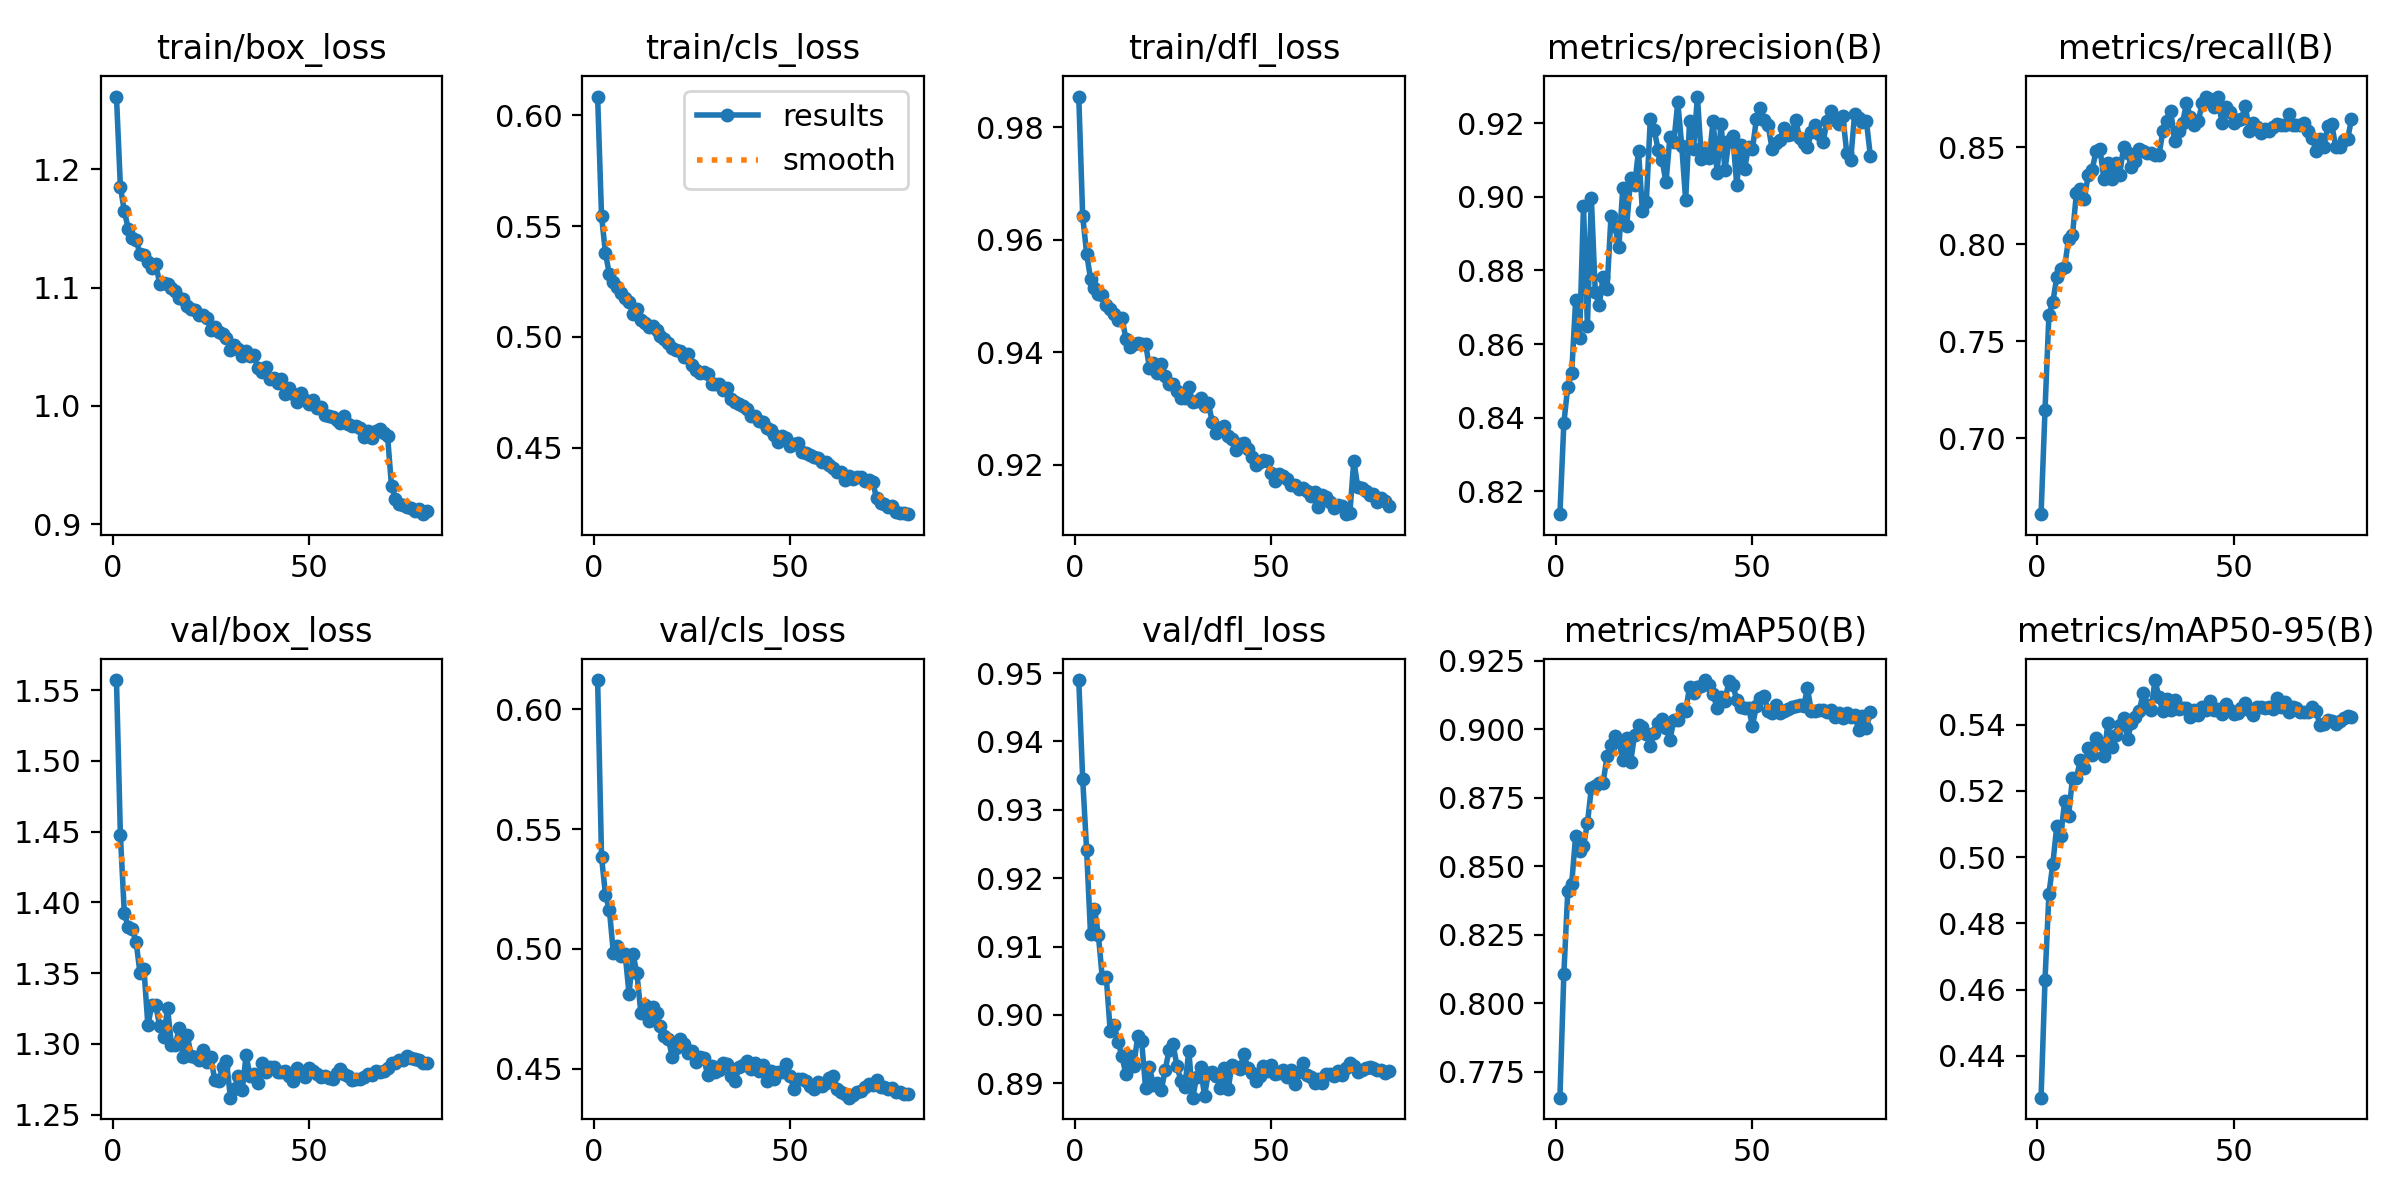

Source data for this figure (header and first rows):
epoch, time, train/box_loss, train/cls_loss, train/dfl_loss, metrics/precision(B), metrics/recall(B), metrics/mAP50(B), metrics/mAP50-95(B), val/box_loss, val/cls_loss, val/dfl_loss, lr/pg0, lr/pg1, lr/pg2
1, 174.6, 1.261, 0.6084, 0.9855, 0.8138, 0.6608, 0.7655, 0.4273, 1.557, 0.6121, 0.949, 0.0001664, 0.0001664, 0.06688
2, 332, 1.185, 0.5546, 0.9642, 0.8385, 0.7143, 0.8106, 0.4628, 1.447, 0.5384, 0.9345, 0.000333, 0.000333, 0.03372
3, 487.5, 1.165, 0.5377, 0.9576, 0.8485, 0.7636, 0.8409, 0.4889, 1.392, 0.5226, 0.9241, 0.000499, 0.000499, 0.000548
4, 642.5, 1.15, 0.5282, 0.9531, 0.8522, 0.7702, 0.8437, 0.498, 1.382, 0.5163, 0.9118, 0.0004983, 0.0004983, 0.0004983
5, 797.1, 1.142, 0.5248, 0.9516, 0.8718, 0.783, 0.8611, 0.5094, 1.381, 0.4985, 0.9156, 0.000497, 0.000497, 0.000497
6, 952.5, 1.14, 0.5227, 0.9504, 0.8616, 0.7872, 0.8555, 0.5063, 1.372, 0.5011, 0.9116, 0.0004952, 0.0004952, 0.0004952
7, 1107, 1.128, 0.5199, 0.9502, 0.8975, 0.7883, 0.8574, 0.5168, 1.35, 0.497, 0.9053, 0.0004932, 0.0004932, 0.0004932
8, 1262, 1.127, 0.5177, 0.9484, 0.8648, 0.8027, 0.8658, 0.5124, 1.353, 0.498, 0.9056, 0.0004907, 0.0004907, 0.0004907
9, 1417, 1.122, 0.5158, 0.9478, 0.8996, 0.8047, 0.8786, 0.5239, 1.313, 0.4814, 0.8976, 0.0004879, 0.0004879, 0.0004879
10, 1572, 1.117, 0.5103, 0.9469, 0.8741, 0.8263, 0.8794, 0.5239, 1.328, 0.4979, 0.8986, 0.0004847, 0.0004847, 0.0004847
11, 1727, 1.12, 0.5125, 0.9458, 0.8705, 0.8284, 0.8805, 0.5294, 1.327, 0.4899, 0.8961, 0.0004812, 0.0004812, 0.0004812
12, 1881, 1.103, 0.5075, 0.9462, 0.8783, 0.8231, 0.8806, 0.5268, 1.312, 0.4734, 0.8939, 0.0004773, 0.0004773, 0.0004773
13, 2036, 1.104, 0.5065, 0.9424, 0.875, 0.8356, 0.8903, 0.5331, 1.305, 0.4765, 0.8913, 0.000473, 0.000473, 0.000473
14, 2191, 1.103, 0.5046, 0.941, 0.8947, 0.8383, 0.8944, 0.5308, 1.325, 0.47, 0.894, 0.0004684, 0.0004684, 0.0004684
15, 2346, 1.099, 0.505, 0.9415, 0.8921, 0.8479, 0.8976, 0.5358, 1.299, 0.476, 0.8926, 0.0004635, 0.0004635, 0.0004635
16, 2501, 1.097, 0.503, 0.9417, 0.8863, 0.8489, 0.8957, 0.5345, 1.299, 0.4731, 0.8969, 0.0004583, 0.0004583, 0.0004583
17, 2656, 1.091, 0.5003, 0.9416, 0.9023, 0.8335, 0.8888, 0.5305, 1.311, 0.4677, 0.8962, 0.0004527, 0.0004527, 0.0004527
18, 2810, 1.09, 0.4991, 0.9416, 0.8921, 0.8417, 0.8971, 0.5404, 1.291, 0.4638, 0.8893, 0.0004469, 0.0004469, 0.0004469
19, 2965, 1.084, 0.4972, 0.9373, 0.9052, 0.8336, 0.8881, 0.5332, 1.306, 0.4625, 0.8923, 0.0004407, 0.0004407, 0.0004407
20, 3120, 1.082, 0.495, 0.9381, 0.9031, 0.8417, 0.898, 0.5369, 1.292, 0.4551, 0.8898, 0.0004342, 0.0004342, 0.0004342
21, 3274, 1.081, 0.494, 0.9364, 0.9124, 0.8356, 0.9016, 0.5398, 1.291, 0.4588, 0.8901, 0.0004275, 0.0004275, 0.0004275
22, 3429, 1.077, 0.4938, 0.9379, 0.896, 0.85, 0.9009, 0.5421, 1.289, 0.4627, 0.889, 0.0004205, 0.0004205, 0.0004205
23, 3584, 1.076, 0.491, 0.9359, 0.8986, 0.8471, 0.8984, 0.5356, 1.296, 0.4605, 0.892, 0.0004132, 0.0004132, 0.0004132
24, 3739, 1.075, 0.4924, 0.9344, 0.9211, 0.8397, 0.8939, 0.5405, 1.287, 0.4567, 0.8949, 0.0004057, 0.0004057, 0.0004057
25, 3893, 1.064, 0.4875, 0.9344, 0.918, 0.8427, 0.8986, 0.5423, 1.291, 0.4576, 0.8957, 0.000398, 0.000398, 0.000398
26, 4048, 1.066, 0.4852, 0.9332, 0.9128, 0.8489, 0.9025, 0.5442, 1.275, 0.4527, 0.8925, 0.00039, 0.00039, 0.00039
27, 4203, 1.062, 0.4838, 0.932, 0.91, 0.8479, 0.9038, 0.5494, 1.274, 0.4549, 0.8903, 0.0003818, 0.0003818, 0.0003818
28, 4358, 1.061, 0.4842, 0.932, 0.904, 0.8469, 0.9005, 0.5458, 1.284, 0.4547, 0.8895, 0.0003734, 0.0003734, 0.0003734
29, 4512, 1.057, 0.4832, 0.9338, 0.9163, 0.8469, 0.8961, 0.5445, 1.288, 0.4474, 0.8948, 0.0003649, 0.0003649, 0.0003649
30, 4667, 1.048, 0.4787, 0.9312, 0.9149, 0.8458, 0.9036, 0.5535, 1.262, 0.4512, 0.8879, 0.0003561, 0.0003561, 0.0003561
31, 4822, 1.052, 0.4789, 0.9314, 0.9258, 0.8458, 0.9035, 0.5483, 1.268, 0.4489, 0.8909, 0.0003472, 0.0003472, 0.0003472
32, 4976, 1.048, 0.4786, 0.9319, 0.9139, 0.8582, 0.9074, 0.5441, 1.277, 0.4495, 0.8924, 0.0003382, 0.0003382, 0.0003382
33, 5131, 1.043, 0.4762, 0.9304, 0.8991, 0.8633, 0.9066, 0.5478, 1.267, 0.4523, 0.8881, 0.000329, 0.000329, 0.000329
34, 5289, 1.046, 0.4772, 0.931, 0.9205, 0.8685, 0.9155, 0.5444, 1.292, 0.4522, 0.8916, 0.0003197, 0.0003197, 0.0003197
35, 5444, 1.042, 0.4723, 0.9276, 0.913, 0.853, 0.9134, 0.5473, 1.277, 0.447, 0.8916, 0.0003103, 0.0003103, 0.0003103
36, 5600, 1.043, 0.4705, 0.9257, 0.9272, 0.8582, 0.9153, 0.5446, 1.278, 0.4451, 0.8911, 0.0003008, 0.0003008, 0.0003008
37, 5755, 1.032, 0.4699, 0.9265, 0.9103, 0.8623, 0.916, 0.5451, 1.272, 0.4507, 0.8893, 0.0002912, 0.0002912, 0.0002912
38, 5910, 1.028, 0.4691, 0.9268, 0.9119, 0.8726, 0.918, 0.545, 1.286, 0.4518, 0.8923, 0.0002816, 0.0002816, 0.0002816
39, 6064, 1.033, 0.4677, 0.9252, 0.9106, 0.8654, 0.9163, 0.5423, 1.28, 0.4531, 0.8891, 0.0002719, 0.0002719, 0.0002719
40, 6219, 1.023, 0.4643, 0.9246, 0.9207, 0.8612, 0.9129, 0.5445, 1.284, 0.4501, 0.8927, 0.0002622, 0.0002622, 0.0002622
41, 6374, 1.023, 0.4643, 0.9227, 0.9064, 0.8633, 0.9078, 0.5429, 1.283, 0.4524, 0.8924, 0.0002525, 0.0002525, 0.0002525
42, 6528, 1.019, 0.4621, 0.9238, 0.9198, 0.8724, 0.9119, 0.5455, 1.28, 0.4491, 0.8921, 0.0002428, 0.0002428, 0.0002428
43, 6683, 1.023, 0.4617, 0.9238, 0.9074, 0.876, 0.9104, 0.5445, 1.28, 0.4516, 0.8943, 0.0002331, 0.0002331, 0.0002331
44, 6838, 1.01, 0.4588, 0.9228, 0.9151, 0.8747, 0.9176, 0.5471, 1.281, 0.4452, 0.8923, 0.0002234, 0.0002234, 0.0002234
45, 6993, 1.015, 0.4581, 0.9215, 0.9166, 0.8705, 0.9161, 0.5444, 1.277, 0.449, 0.8914, 0.0002138, 0.0002138, 0.0002138
46, 7148, 1.01, 0.4557, 0.92, 0.9032, 0.8756, 0.9109, 0.5446, 1.274, 0.4459, 0.8903, 0.0002042, 0.0002042, 0.0002042
47, 7303, 1.003, 0.4528, 0.9206, 0.914, 0.8626, 0.9081, 0.5432, 1.283, 0.4485, 0.891, 0.0001947, 0.0001947, 0.0001947
48, 7458, 1.011, 0.4555, 0.9208, 0.9076, 0.8705, 0.9077, 0.5462, 1.279, 0.4488, 0.8925, 0.0001853, 0.0001853, 0.0001853
49, 7612, 1.005, 0.4544, 0.9207, 0.9135, 0.868, 0.9078, 0.5444, 1.277, 0.4519, 0.8918, 0.000176, 0.000176, 0.000176
50, 7767, 1.001, 0.4509, 0.9186, 0.9129, 0.8623, 0.9014, 0.5432, 1.283, 0.4469, 0.8927, 0.0001668, 0.0001668, 0.0001668
51, 7923, 1.005, 0.4515, 0.9172, 0.9211, 0.8637, 0.9084, 0.5435, 1.281, 0.4414, 0.8914, 0.0001578, 0.0001578, 0.0001578
52, 8077, 0.9982, 0.4521, 0.9185, 0.9242, 0.8646, 0.9116, 0.5451, 1.278, 0.4459, 0.8915, 0.0001489, 0.0001489, 0.0001489
53, 8232, 0.9992, 0.4483, 0.9181, 0.9207, 0.8711, 0.9121, 0.5465, 1.277, 0.4457, 0.8919, 0.0001401, 0.0001401, 0.0001401
54, 8386, 0.9923, 0.4479, 0.9176, 0.9194, 0.8582, 0.9067, 0.5445, 1.277, 0.4451, 0.8909, 0.0001316, 0.0001316, 0.0001316
55, 8541, 0.9916, 0.4468, 0.9165, 0.913, 0.8623, 0.9061, 0.5429, 1.276, 0.4431, 0.892, 0.0001232, 0.0001232, 0.0001232
56, 8695, 0.9903, 0.446, 0.9165, 0.9147, 0.8602, 0.9089, 0.5452, 1.275, 0.4417, 0.8898, 0.000115, 0.000115, 0.000115
57, 8850, 0.9883, 0.4454, 0.9157, 0.9155, 0.8574, 0.9061, 0.5454, 1.28, 0.4447, 0.8917, 0.000107, 0.000107, 0.000107
58, 9005, 0.9856, 0.4435, 0.9159, 0.9188, 0.8592, 0.9067, 0.5451, 1.282, 0.4429, 0.893, 9.92742e-05, 9.92742e-05, 9.92742e-05
59, 9160, 0.9911, 0.4437, 0.9153, 0.9168, 0.8582, 0.9076, 0.5452, 1.279, 0.444, 0.8912, 9.17616e-05, 9.17616e-05, 9.17616e-05
60, 9314, 0.9843, 0.4424, 0.9144, 0.917, 0.8602, 0.9081, 0.5447, 1.277, 0.4463, 0.891, 8.44968e-05, 8.44968e-05, 8.44968e-05
... 20 more rows
